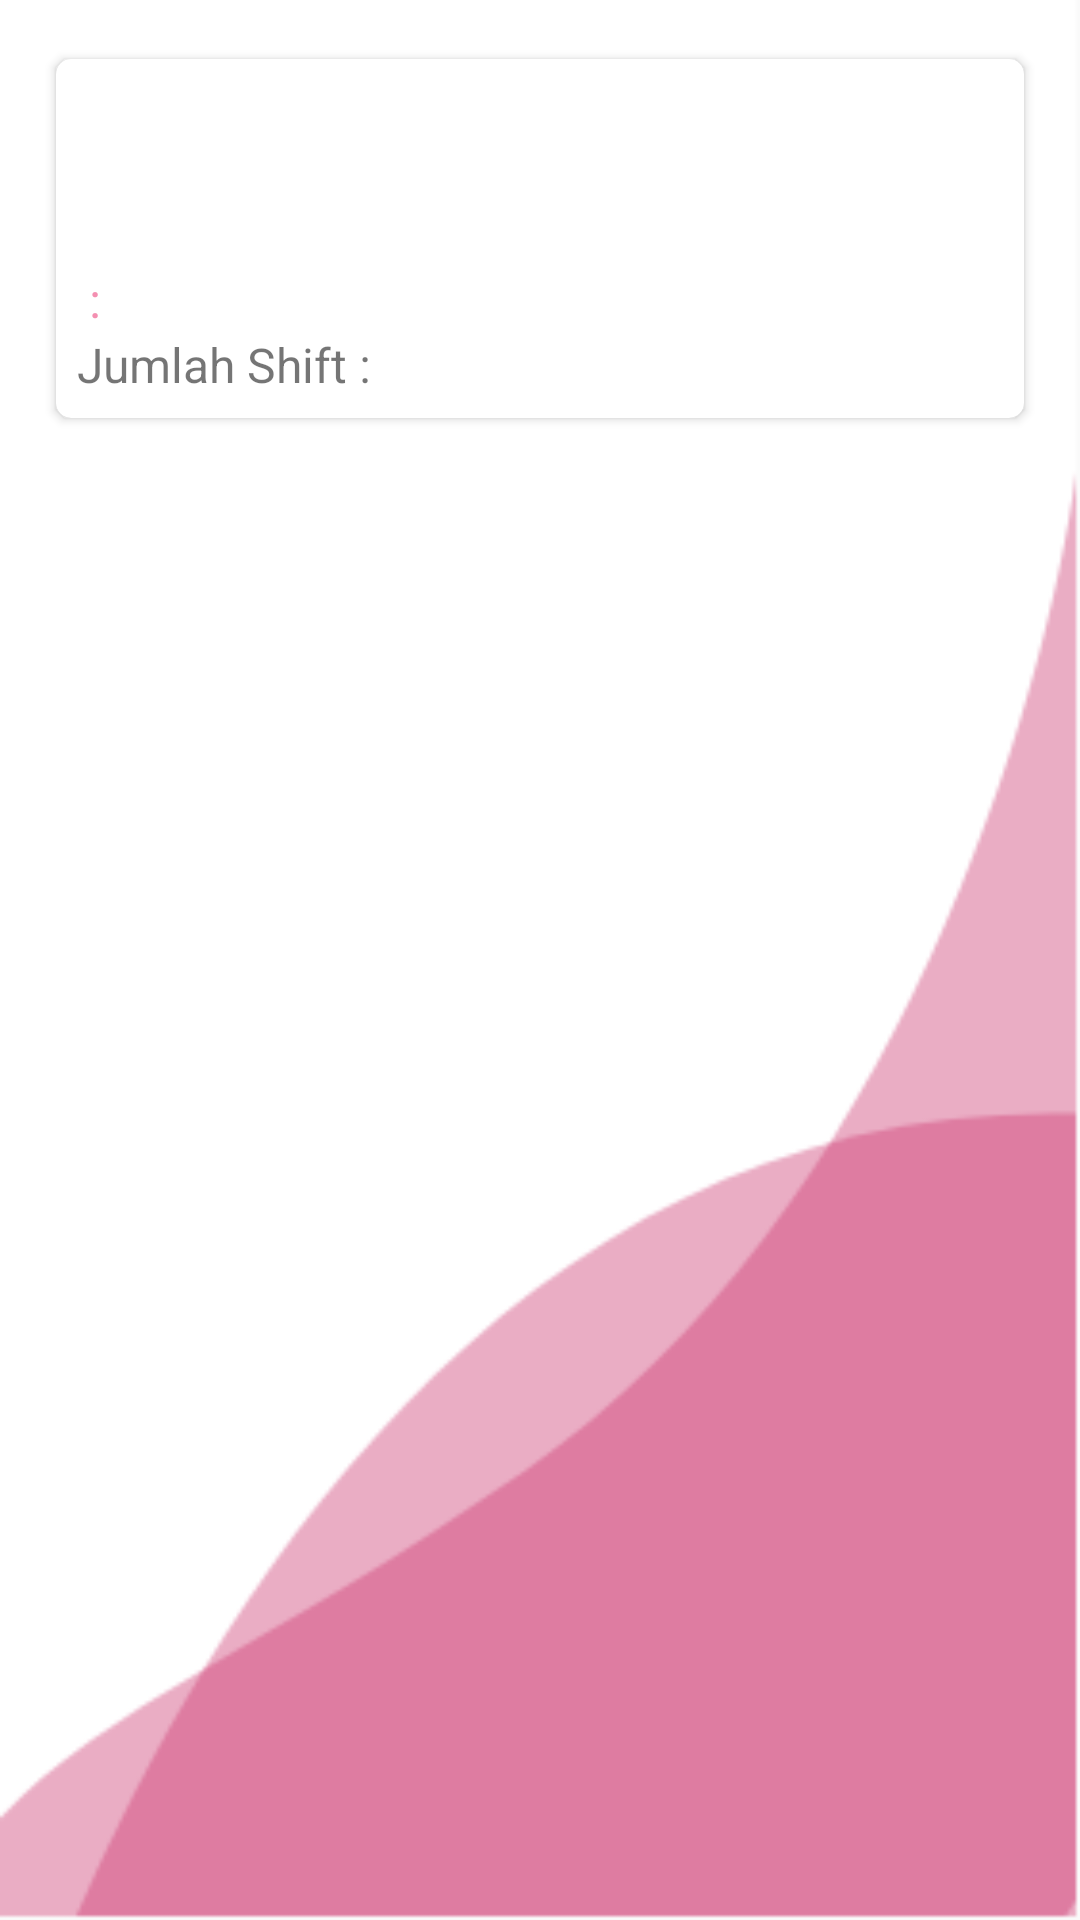

Layout XML and referenced resources for this Android screen:
<!-- AndroidManifest.xml: application theme AppTheme -->
<!-- res/layout/activity_detail_history.xml -->
<?xml version="1.0" encoding="utf-8"?>
<android.support.v4.widget.NestedScrollView xmlns:android="http://schemas.android.com/apk/res/android"
    xmlns:app="http://schemas.android.com/apk/res-auto"
    xmlns:tools="http://schemas.android.com/tools"
    android:layout_width="match_parent"
    android:layout_height="match_parent"
    android:background="@mipmap/bg_umum"
    tools:context=".fitur.histori.DetailHistoryActivity">

    <LinearLayout
        android:layout_width="match_parent"
        android:layout_height="match_parent"
        android:orientation="vertical"
        android:padding="15dp">

        <android.support.v7.widget.CardView
            android:layout_width="match_parent"
            android:layout_height="wrap_content"
            android:orientation="horizontal"
            app:cardCornerRadius="5dp"
            app:cardUseCompatPadding="true">

            <LinearLayout
                android:layout_width="match_parent"
                android:layout_height="wrap_content"
                android:padding="7dp"
                android:orientation="vertical">

                <TextView
                    android:id="@+id/tvCreatedAt"
                    android:layout_width="wrap_content"
                    android:layout_height="wrap_content"
                    android:layout_gravity="right"
                    android:textSize="12sp"/>

                <TextView
                    android:id="@+id/tvNamaPasien"
                    android:layout_width="wrap_content"
                    android:layout_height="wrap_content"
                    android:textSize="18sp"
                    android:textColor="@color/black"
                    android:textStyle="bold"/>

                <TextView
                    android:id="@+id/tvDiagnosa"
                    android:layout_width="wrap_content"
                    android:layout_height="wrap_content"
                    android:textSize="16sp"
                    />

                <LinearLayout
                    android:layout_width="match_parent"
                    android:layout_height="wrap_content"
                    android:orientation="horizontal">

                    <TextView
                        android:id="@+id/tvRole"
                        android:layout_width="wrap_content"
                        android:layout_height="wrap_content"
                        android:textSize="16sp"
                        android:textColor="@color/colorPink"/>

                    <TextView
                        android:layout_width="wrap_content"
                        android:layout_height="wrap_content"
                        android:text=" : "
                        android:textSize="16sp"
                        android:textColor="@color/colorPink"/>

                    <TextView
                        android:id="@+id/tvNamaAgent"
                        android:layout_width="wrap_content"
                        android:layout_height="wrap_content"
                        android:textSize="16sp"
                        android:textColor="@color/colorPink"/>

                </LinearLayout>

                <LinearLayout
                    android:layout_width="match_parent"
                    android:layout_height="wrap_content"
                    android:orientation="horizontal">

                    <TextView
                        android:layout_width="wrap_content"
                        android:layout_height="wrap_content"
                        android:text="Jumlah Shift"
                        android:textSize="16sp"/>

                    <TextView
                        android:layout_width="wrap_content"
                        android:layout_height="wrap_content"
                        android:text=" : "
                        android:textSize="16sp"/>

                    <TextView
                        android:id="@+id/tvJumlahShift"
                        android:layout_width="wrap_content"
                        android:layout_height="wrap_content"
                        android:textSize="16sp"/>

                </LinearLayout>
            </LinearLayout>

        </android.support.v7.widget.CardView>

        <android.support.v7.widget.RecyclerView
            android:id="@+id/rvDetailHistori"
            android:layout_width="match_parent"
            android:layout_height="match_parent"
            android:layout_marginTop="20dp"
            android:focusable="false">
        </android.support.v7.widget.RecyclerView>
    </LinearLayout>

</android.support.v4.widget.NestedScrollView>
<!-- resources referenced by this layout -->
<resources>
  <color name="black">#000</color>
  <color name="colorPink">#F48FB1</color>
  <!-- mipmap bg_umum: png bitmap (mipmap-anydpi-v26, 6483 bytes) -->
  <style name="AppTheme" parent="Theme.AppCompat.Light.DarkActionBar">
          
          <item name="colorPrimary">@color/colorPrimary</item>
          <item name="colorPrimaryDark">@color/colorPrimaryDark</item>
          <item name="colorAccent">@color/colorAccent</item>
      </style>
  <color name="colorPrimary">#FF4081</color>
  <color name="colorPrimaryDark">#C51162</color>
  <color name="colorAccent">#F48FB1</color>
</resources>
